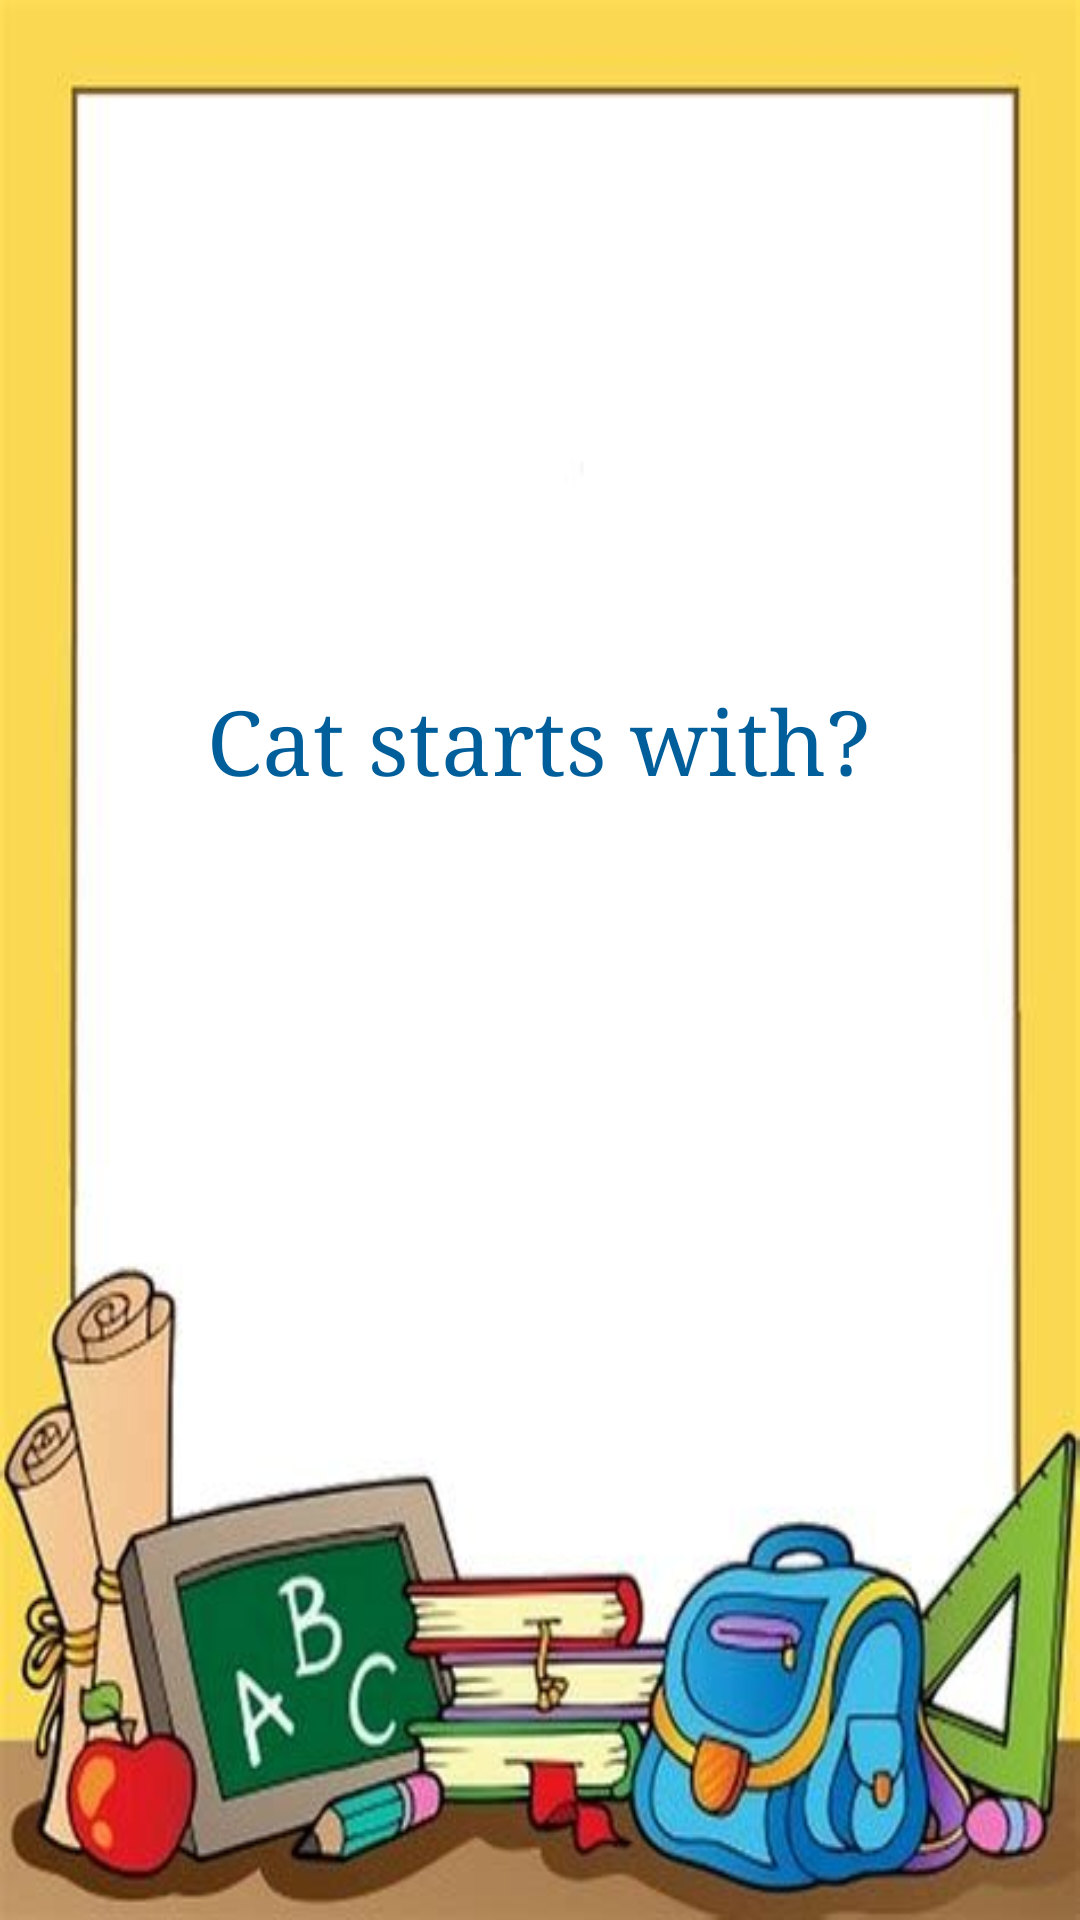

Produce the Android XML layout that renders to this screen, including the resource entries it uses.
<!-- AndroidManifest.xml: application theme Theme.MC_ASSIGNMENT01_KidsEnglishBook -->
<!-- res/layout/activity_ques1.xml -->
<?xml version="1.0" encoding="utf-8"?>
<androidx.constraintlayout.widget.ConstraintLayout xmlns:android="http://schemas.android.com/apk/res/android"
    xmlns:app="http://schemas.android.com/apk/res-auto"
    xmlns:tools="http://schemas.android.com/tools"
    android:layout_width="match_parent"
    android:layout_height="match_parent"
    android:background="@drawable/bg"
    tools:context=".ques1">

    <ImageView
        android:id="@+id/imageView2"
        android:layout_width="166dp"
        android:layout_height="143dp"
        app:layout_constraintBottom_toBottomOf="parent"
        app:layout_constraintEnd_toEndOf="parent"
        app:layout_constraintStart_toStartOf="parent"
        app:layout_constraintTop_toTopOf="parent"
        app:layout_constraintVertical_bias="0.121"
        app:srcCompat="@drawable/q1" />

    <TextView
        android:id="@+id/textView"
        android:layout_width="wrap_content"
        android:layout_height="wrap_content"
        android:fontFamily="serif"
        android:text="Cat starts with?"
        android:textAlignment="center"
        android:textColor="#005E9A"
        android:textFontWeight="@integer/material_motion_duration_long_1"
        android:textSize="30dp"
        app:layout_constraintBottom_toBottomOf="parent"
        app:layout_constraintEnd_toEndOf="parent"
        app:layout_constraintHorizontal_bias="0.497"
        app:layout_constraintStart_toStartOf="parent"
        app:layout_constraintTop_toBottomOf="@+id/imageView2"
        app:layout_constraintVertical_bias="0.06" />

    <Button
        android:id="@+id/j1"
        android:layout_width="65dp"
        android:layout_height="65dp"
        android:background="@drawable/circular_buttons"
        android:text="J"
        android:textAllCaps="false"
        android:textColor="#FFFFFF"
        android:textSize="40sp"
        app:layout_constraintBottom_toBottomOf="parent"
        app:layout_constraintEnd_toEndOf="parent"
        app:layout_constraintHorizontal_bias="0.303"
        app:layout_constraintStart_toStartOf="parent"
        app:layout_constraintTop_toTopOf="parent"
        app:layout_constraintVertical_bias="0.527" />

    <Button
        android:id="@+id/z1"
        android:layout_width="65dp"
        android:layout_height="65dp"
        android:background="@drawable/circular_buttons"
        android:text="Z"
        android:textAllCaps="false"
        android:textColor="#FFFFFF"
        android:textSize="40sp"
        app:layout_constraintBottom_toBottomOf="parent"
        app:layout_constraintEnd_toEndOf="parent"
        app:layout_constraintHorizontal_bias="0.277"
        app:layout_constraintStart_toEndOf="@+id/j1"
        app:layout_constraintTop_toTopOf="parent"
        app:layout_constraintVertical_bias="0.527" />

    <Button
        android:id="@+id/correct1"
        android:layout_width="65dp"
        android:layout_height="65dp"
        android:background="@drawable/circular_buttons"
        android:text="C"
        android:textAllCaps="false"
        android:textColor="#FFFFFF"
        android:textSize="40sp"
        app:layout_constraintBottom_toBottomOf="parent"
        app:layout_constraintEnd_toEndOf="parent"
        app:layout_constraintHorizontal_bias="0.303"
        app:layout_constraintStart_toStartOf="parent"
        app:layout_constraintTop_toBottomOf="@+id/j1"
        app:layout_constraintVertical_bias="0.123" />

    <Button
        android:id="@+id/a2"
        android:layout_width="65dp"
        android:layout_height="65dp"
        android:background="@drawable/circular_buttons"
        android:text="A"
        android:textAllCaps="false"
        android:textColor="#FFFFFF"
        android:textSize="40sp"
        app:layout_constraintBottom_toBottomOf="parent"
        app:layout_constraintEnd_toEndOf="parent"
        app:layout_constraintHorizontal_bias="0.278"
        app:layout_constraintStart_toEndOf="@+id/correct1"
        app:layout_constraintTop_toBottomOf="@+id/z1"
        app:layout_constraintVertical_bias="0.125" />

</androidx.constraintlayout.widget.ConstraintLayout>
<!-- resources referenced by this layout -->
<resources>
  <!-- drawable bg: jpg bitmap (drawable, 26356 bytes) -->
  <style name="Theme.MC_ASSIGNMENT01_KidsEnglishBook" parent="Theme.AppCompat.DayNight.DarkActionBar">
          
          <item name="colorPrimary">@color/purple_500</item>
          <item name="colorPrimaryVariant">@color/purple_700</item>
          <item name="colorOnPrimary">@color/white</item>
          
          <item name="colorSecondary">@color/teal_200</item>
          <item name="colorSecondaryVariant">@color/teal_700</item>
          <item name="colorOnSecondary">@color/black</item>
          
          <item name="android:statusBarColor" tools:targetApi="l">?attr/colorPrimaryVariant</item>
          
      </style>
  <!-- not gathered from this repository: default colours our renderer supplied (Android Studio template values) -->
  <color name="purple_500">#FF6200EE</color>
  <color name="purple_700">#FF3700B3</color>
  <color name="teal_200">#FF03DAC5</color>
  <color name="teal_700">#FF018786</color>
  <color name="black">#FF000000</color>
  <color name="white">#FFFFFFFF</color>
</resources>
